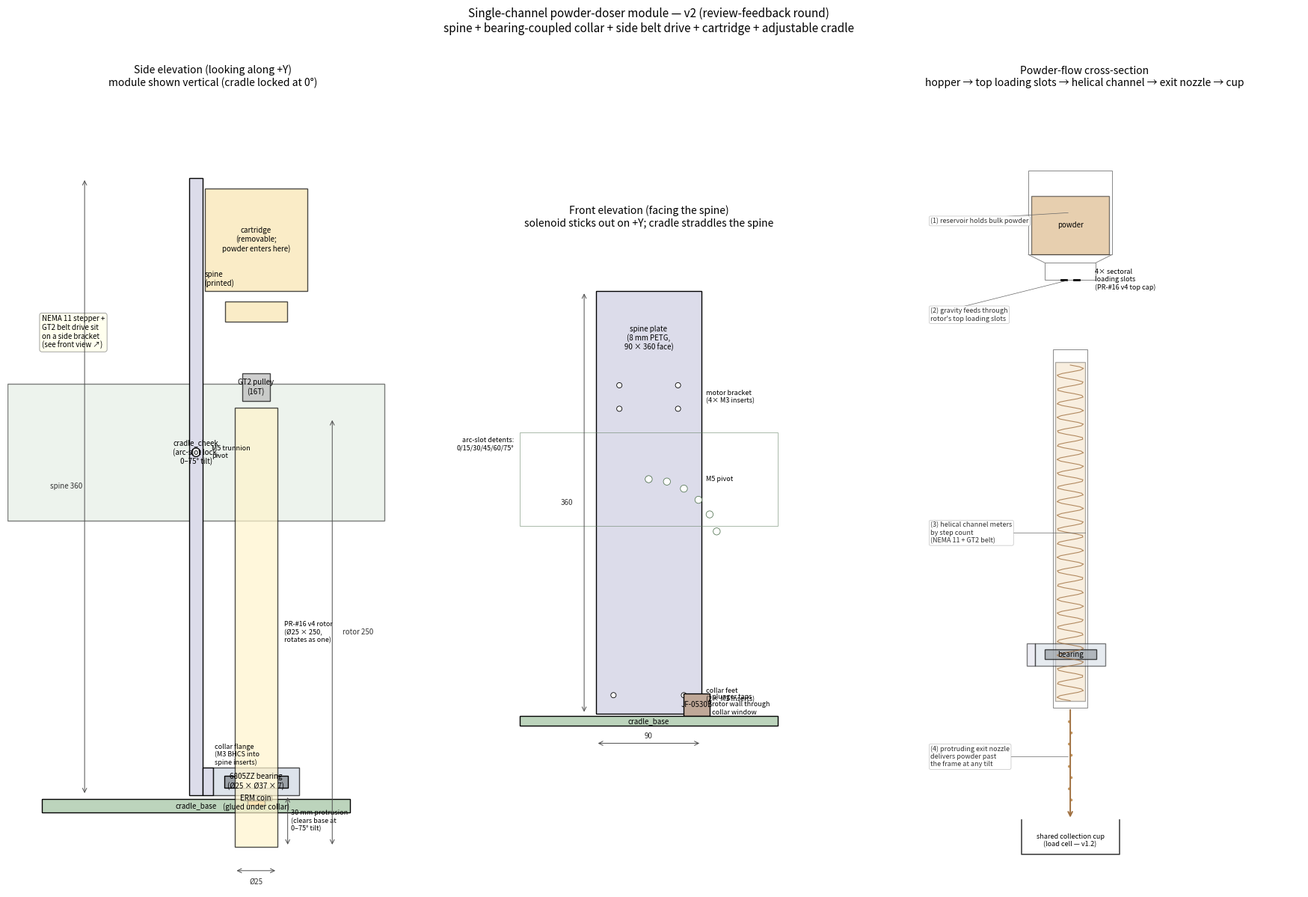

Here is the Python script that generated this plot: (Note: this script raises an exception after producing the figure.)
"""
2D dimensioned schematic of the v2 single-channel powder-doser module
(matches cad_model.py).

Outputs:
  renders/single_channel_module_sketch.png       (3-panel: side / front / flow)
  renders/single_channel_module_powder_flow.png  (standalone larger flow view)

Run: python sketch_2d.py
"""
from __future__ import annotations
from pathlib import Path
import math
import numpy as np
import matplotlib.pyplot as plt
import matplotlib.patches as mpatches

# ---- shared constants (must match cad_model.py) -------------------------
AUGER_OD = 25.0
AUGER_LEN = 250.0

BRG_ID, BRG_OD, BRG_T = 25.0, 37.0, 7.0

NEMA11_FACE = 28.0
NEMA11_BODY_L = 45.0

PULLEY_OD = 12.2
PULLEY_FLANGE_OD = 16.0
PULLEY_H = 16.0

SOL_W, SOL_H, SOL_L = 9.6, 19.0, 22.0
ERM_D, ERM_T = 10.0, 2.7
ERM_PAD_T = 3.0

COLLAR_OD = 50.0
COLLAR_H = 16.0
COLLAR_FLANGE_T = 6.0

SPINE_W = 90.0
SPINE_T = 8.0
SPINE_H = 360.0

CART_BASE_OD = 36.0
CART_BASE_H = 12.0
CART_HOPPER_OD = 60.0
CART_HOPPER_H = 60.0
CART_NECK_H = 6.0

CRADLE_PIVOT_Z = 200.0
CRADLE_BASE_T = 8.0
CRADLE_BASE_W = 220.0
CHEEK_W = 80.0
CHEEK_H = 220.0

ROTOR_X_OFFSET = SPINE_T / 2 + COLLAR_OD / 2 + 4.0
ROTOR_BOTTOM_Z = -30.0
AX_ROTOR = SPINE_T / 2 + COLLAR_FLANGE_T + COLLAR_OD / 2
AUGER_TOP_Z = COLLAR_H + 10 + AUGER_LEN


# ---- helpers -------------------------------------------------------------
def add_box(ax, x, y, w, h, *, fc, ec="black", lw=1.0, label=None, alpha=1.0):
    ax.add_patch(mpatches.Rectangle((x, y), w, h, facecolor=fc,
                                    edgecolor=ec, linewidth=lw, alpha=alpha))
    if label:
        ax.text(x + w / 2, y + h / 2, label, ha="center", va="center", fontsize=7)


def add_circle(ax, cx, cy, r, *, fc, ec="black", lw=1.0, label=None):
    ax.add_patch(mpatches.Circle((cx, cy), r, facecolor=fc, edgecolor=ec, linewidth=lw))
    if label:
        ax.text(cx, cy, label, ha="center", va="center", fontsize=7)


def dim_v(ax, x, y0, y1, label, *, txt_x=None):
    ax.annotate("", xy=(x, y1), xytext=(x, y0),
                arrowprops=dict(arrowstyle="<->", color="0.3", lw=0.7))
    tx = txt_x if txt_x is not None else x + 6
    ax.text(tx, (y0 + y1) / 2, label, fontsize=7, color="0.2", va="center")


def dim_h(ax, x0, x1, y, label, *, txt_y=None):
    ax.annotate("", xy=(x1, y), xytext=(x0, y),
                arrowprops=dict(arrowstyle="<->", color="0.3", lw=0.7))
    ty = txt_y if txt_y is not None else y + 4
    ax.text((x0 + x1) / 2, ty, label, fontsize=7, color="0.2", ha="center")


def label_to(ax, x_to, y_to, x_lbl, y_lbl, text):
    ax.annotate("", xy=(x_to, y_to), xytext=(x_lbl, y_lbl),
                arrowprops=dict(arrowstyle="-", color="0.4", lw=0.5))
    ax.text(x_lbl, y_lbl, text, fontsize=6.5, color="0.2",
            ha="left", va="center",
            bbox=dict(boxstyle="round,pad=0.2", fc="white", ec="0.7", lw=0.4))


# ---- panel renderers (reusable) -----------------------------------------
def draw_side_panel(ax):
    ax.set_aspect("equal")
    ax.set_title("Side elevation (looking along +Y)\n"
                 "module shown vertical (cradle locked at 0°)",
                 fontsize=10)
    add_box(ax, -90, -10, 180, CRADLE_BASE_T, fc="#bcd4bc", label="cradle_base")
    add_box(ax, -CHEEK_H / 2, CRADLE_PIVOT_Z - CHEEK_W / 2, CHEEK_H, CHEEK_W,
            fc="#dde8dd", alpha=0.5,
            label="cradle_cheek\n(arc-slot lock,\n0–75° tilt)")
    add_box(ax, -SPINE_T / 2, 0, SPINE_T, SPINE_H, fc="#dcdcea")
    ax.text(SPINE_T / 2 + 1, SPINE_H * 0.85, "spine\n(printed)",
            fontsize=7, ha="left", va="top")
    add_circle(ax, 0, CRADLE_PIVOT_Z, 2.5, fc="white", ec="black")
    ax.text(SPINE_T / 2 + 5, CRADLE_PIVOT_Z, "M5 trunnion\npivot",
            fontsize=6.5, ha="left", va="center")

    # Bearing collar
    add_box(ax, SPINE_T / 2, 0, COLLAR_FLANGE_T, COLLAR_H, fc="#dcdcea")
    ax.text(SPINE_T / 2 + COLLAR_FLANGE_T + 1, COLLAR_H + 1,
            "collar flange\n(M3 BHCS into\nspine inserts)",
            fontsize=6.5, ha="left", va="bottom")
    add_box(ax, SPINE_T / 2 + COLLAR_FLANGE_T, 0, COLLAR_OD, COLLAR_H,
            fc="#cfd8e3", alpha=0.7)
    brg_x0 = SPINE_T / 2 + COLLAR_FLANGE_T + (COLLAR_OD - BRG_OD) / 2
    add_box(ax, brg_x0, (COLLAR_H - BRG_T) / 2, BRG_OD, BRG_T,
            fc="#9aa0a6", label="6805ZZ bearing\n(Ø25 × Ø37 × 7)")
    add_box(ax, brg_x0 + (BRG_OD - BRG_ID) / 2,
            (COLLAR_H - BRG_T) / 2 - 0.2, BRG_ID, BRG_T + 0.4,
            fc="white", ec="0.6", lw=0.4)
    add_box(ax, AX_ROTOR - (ERM_D / 2 + 4), -ERM_PAD_T,
            ERM_D + 8, ERM_PAD_T, fc="#cfd8e3", alpha=0.7)
    add_box(ax, AX_ROTOR - ERM_D / 2, -ERM_PAD_T - ERM_T,
            ERM_D, ERM_T, fc="#f0c080", label="ERM coin\n(glued under collar)")

    # Rotor
    add_box(ax, AX_ROTOR - AUGER_OD / 2, ROTOR_BOTTOM_Z, AUGER_OD,
            AUGER_LEN + 6, fc="#fff4cc", alpha=0.7)
    ax.text(AX_ROTOR + AUGER_OD / 2 + 4, ROTOR_BOTTOM_Z + AUGER_LEN / 2,
            "PR-#16 v4 rotor\n(Ø25 × 250,\nrotates as one)",
            fontsize=6.5, ha="left", va="center")
    ax.annotate("", xy=(AX_ROTOR + AUGER_OD / 2 + 6, ROTOR_BOTTOM_Z),
                xytext=(AX_ROTOR + AUGER_OD / 2 + 6, 0),
                arrowprops=dict(arrowstyle="<->", color="0.3", lw=0.7))
    ax.text(AX_ROTOR + AUGER_OD / 2 + 8, ROTOR_BOTTOM_Z / 2,
            "30 mm protrusion\n(clears base at\n0–75° tilt)",
            fontsize=6.5, ha="left", va="center")

    # Cartridge
    add_box(ax, AX_ROTOR - CART_BASE_OD / 2, AUGER_TOP_Z,
            CART_BASE_OD, CART_BASE_H, fc="#f8e5b0", alpha=0.7)
    add_box(ax, AX_ROTOR - CART_HOPPER_OD / 2,
            AUGER_TOP_Z + CART_BASE_H + CART_NECK_H,
            CART_HOPPER_OD, CART_HOPPER_H, fc="#f8e5b0", alpha=0.7,
            label="cartridge\n(removable;\npowder enters here)")

    # Pulley
    pulley_z0 = ROTOR_BOTTOM_Z + AUGER_LEN + 6 + 4
    add_box(ax, AX_ROTOR - PULLEY_FLANGE_OD / 2, pulley_z0,
            PULLEY_FLANGE_OD, PULLEY_H, fc="#bbbbbb", alpha=0.7,
            label="GT2 pulley\n(16T)")
    ax.text(-90, 280,
            "NEMA 11 stepper +\nGT2 belt drive sit\non a side bracket\n"
            "(see front view ↗)",
            fontsize=7, ha="left", va="top",
            bbox=dict(boxstyle="round,pad=0.3", fc="#ffe", ec="0.5", lw=0.5))

    dim_v(ax, -65, 0, SPINE_H, f"spine {SPINE_H:.0f}", txt_x=-85)
    dim_v(ax, AX_ROTOR + AUGER_OD / 2 + 32, ROTOR_BOTTOM_Z,
          ROTOR_BOTTOM_Z + AUGER_LEN, f"rotor {AUGER_LEN:.0f}",
          txt_x=AX_ROTOR + AUGER_OD / 2 + 38)
    dim_h(ax, AX_ROTOR - AUGER_OD / 2, AX_ROTOR + AUGER_OD / 2,
          ROTOR_BOTTOM_Z - 14, f"Ø{AUGER_OD:.0f}",
          txt_y=ROTOR_BOTTOM_Z - 22)

    ax.set_xlim(-110, 130)
    ax.set_ylim(-55, 410)
    ax.set_xticks([])
    ax.set_yticks([])
    for s in ax.spines.values():
        s.set_visible(False)


def draw_front_panel(ax):
    ax.set_aspect("equal")
    ax.set_title("Front elevation (facing the spine)\n"
                 "solenoid sticks out on +Y; cradle straddles the spine",
                 fontsize=10)
    add_box(ax, -SPINE_W / 2, 0, SPINE_W, SPINE_H, fc="#dcdcea")
    ax.text(0, SPINE_H * 0.92, "spine plate\n(8 mm PETG,\n90 × 360 face)",
            ha="center", va="top", fontsize=7)

    # Insert holes
    for dy in (+30, -30):
        add_circle(ax, dy, COLLAR_H / 2 + 8, 2.25, fc="white", ec="black", lw=0.6)
    for dy in (+25, -25):
        for dz in (-10, +10):
            add_circle(ax, dy, SPINE_H - 90 + dz, 2.25,
                       fc="white", ec="black", lw=0.6)
    add_circle(ax, 0, CRADLE_PIVOT_Z, 2.7, fc="#fcfcfc", ec="black", lw=0.6)
    ax.text(SPINE_W / 2 + 4, CRADLE_PIVOT_Z, "M5 pivot",
            fontsize=6.5, va="center")
    ax.text(SPINE_W / 2 + 4, SPINE_H - 90,
            "motor bracket\n(4× M3 inserts)", fontsize=6.5, va="center")
    ax.text(SPINE_W / 2 + 4, COLLAR_H / 2 + 8,
            "collar feet\n(2× M3 inserts)", fontsize=6.5, va="center")

    # Solenoid
    sol_y = 30
    add_box(ax, sol_y, COLLAR_H / 2 - SOL_H / 2, SOL_L, SOL_H,
            fc="#bfa898", label="JF-0530B")
    ax.text(sol_y + SOL_L + 2, COLLAR_H / 2,
            "plunger taps\nrotor wall through\ncollar window",
            fontsize=6.5, va="center")

    # Cradle
    add_box(ax, -CHEEK_H / 2, CRADLE_PIVOT_Z - CHEEK_W / 2,
            CHEEK_H, CHEEK_W, fc="none", ec="#5a7a5a", lw=0.6, alpha=0.6)
    for ang in (0, 15, 30, 45, 60, 75):
        a = math.radians(ang)
        cx = 60 * math.sin(a)
        cy = CRADLE_PIVOT_Z - 60 * (1 - math.cos(a))
        add_circle(ax, cx, cy, 3.0, fc="white", ec="#5a7a5a", lw=0.6)
    ax.text(-CHEEK_H / 2 - 5, CRADLE_PIVOT_Z + 30,
            "arc-slot detents:\n0/15/30/45/60/75°",
            fontsize=6.5, ha="right", va="center")

    add_box(ax, -CRADLE_BASE_W / 2, -10, CRADLE_BASE_W, CRADLE_BASE_T,
            fc="#bcd4bc", label="cradle_base")
    dim_h(ax, -SPINE_W / 2, SPINE_W / 2, -25, f"{SPINE_W:.0f}")
    dim_v(ax, -SPINE_W / 2 - 10, 0, SPINE_H, f"{SPINE_H:.0f}",
          txt_x=-SPINE_W / 2 - 30)

    ax.set_xlim(-CRADLE_BASE_W / 2 - 25, CRADLE_BASE_W / 2 + 25)
    ax.set_ylim(-30, 410)
    ax.set_xticks([])
    ax.set_yticks([])
    for s in ax.spines.values():
        s.set_visible(False)


def draw_flow_panel(ax):
    ax.set_aspect("equal")
    ax.set_title("Powder-flow cross-section\n"
                 "hopper → top loading slots → helical channel → exit nozzle → cup",
                 fontsize=10)

    # Cartridge — sectioned
    add_box(ax, AX_ROTOR - CART_HOPPER_OD / 2,
            AUGER_TOP_Z + CART_BASE_H + CART_NECK_H,
            CART_HOPPER_OD, CART_HOPPER_H, fc="none", ec="#888", lw=0.7)
    add_box(ax, AX_ROTOR - (CART_HOPPER_OD / 2 - 2),
            AUGER_TOP_Z + CART_BASE_H + CART_NECK_H,
            CART_HOPPER_OD - 4, CART_HOPPER_H * 0.7,
            fc="#d0a060", alpha=0.5, label="powder")
    ax.plot([AX_ROTOR - CART_HOPPER_OD / 2, AX_ROTOR - CART_BASE_OD / 2],
            [AUGER_TOP_Z + CART_BASE_H + CART_NECK_H,
             AUGER_TOP_Z + CART_BASE_H], color="#888", lw=0.7)
    ax.plot([AX_ROTOR + CART_HOPPER_OD / 2, AX_ROTOR + CART_BASE_OD / 2],
            [AUGER_TOP_Z + CART_BASE_H + CART_NECK_H,
             AUGER_TOP_Z + CART_BASE_H], color="#888", lw=0.7)
    add_box(ax, AX_ROTOR - CART_BASE_OD / 2, AUGER_TOP_Z,
            CART_BASE_OD, CART_BASE_H, fc="none", ec="#888", lw=0.7)

    # Rotor outline
    add_box(ax, AX_ROTOR - AUGER_OD / 2, ROTOR_BOTTOM_Z,
            AUGER_OD, AUGER_LEN + 6, fc="none", ec="#888", lw=0.7)
    # Helix
    zs = np.linspace(ROTOR_BOTTOM_Z + 5, ROTOR_BOTTOM_Z + AUGER_LEN - 5, 200)
    xs = AX_ROTOR + (AUGER_OD / 2 - 3) * np.sin(zs * 2 * math.pi / 10)
    ax.plot(xs, zs, color="#a07040", lw=0.8, alpha=0.8)
    add_box(ax, AX_ROTOR - (AUGER_OD / 2 - 2), ROTOR_BOTTOM_Z + 5,
            AUGER_OD - 4, AUGER_LEN - 8, fc="#e8c898", alpha=0.3)

    # Top loading slots
    ax.plot([AX_ROTOR - 6.5, AX_ROTOR - 2.5],
            [AUGER_TOP_Z, AUGER_TOP_Z], color="black", lw=2.0)
    ax.plot([AX_ROTOR + 2.5, AX_ROTOR + 6.5],
            [AUGER_TOP_Z, AUGER_TOP_Z], color="black", lw=2.0)
    ax.text(AX_ROTOR + AUGER_OD / 2 + 5, AUGER_TOP_Z,
            "4× sectoral\nloading slots\n(PR-#16 v4 top cap)",
            fontsize=6.5, va="center")

    # Bearing collar profile
    add_box(ax, SPINE_T / 2, 0, COLLAR_FLANGE_T, COLLAR_H,
            fc="#dcdcea", alpha=0.5)
    add_box(ax, SPINE_T / 2 + COLLAR_FLANGE_T, 0, COLLAR_OD, COLLAR_H,
            fc="#cfd8e3", alpha=0.5)
    brg_x0 = SPINE_T / 2 + COLLAR_FLANGE_T + (COLLAR_OD - BRG_OD) / 2
    add_box(ax, brg_x0, (COLLAR_H - BRG_T) / 2, BRG_OD, BRG_T,
            fc="#9aa0a6", alpha=0.7, label="bearing")

    # Falling powder
    for k, dz in enumerate(range(-40, -100, -8)):
        ax.add_patch(mpatches.Circle((AX_ROTOR + (k % 2 - 0.5) * 1.5, dz), 0.8,
                                     fc="#d0a060", ec="#a07040", lw=0.3))
    ax.annotate("", xy=(AX_ROTOR, -110), xytext=(AX_ROTOR, ROTOR_BOTTOM_Z),
                arrowprops=dict(arrowstyle="->", color="#a07040", lw=1.4))

    # Cup
    cup_y = -135
    ax.plot([AX_ROTOR - 35, AX_ROTOR - 35, AX_ROTOR + 35, AX_ROTOR + 35],
            [cup_y + 25, cup_y, cup_y, cup_y + 25],
            color="#444", lw=1.2)
    ax.text(AX_ROTOR, cup_y + 10,
            "shared collection cup\n(load cell — v1.2)",
            fontsize=6.5, ha="center", va="center")

    # Stage callouts
    label_to(ax, AX_ROTOR,
             AUGER_TOP_Z + CART_BASE_H + CART_NECK_H + CART_HOPPER_H * 0.5,
             AX_ROTOR - 100, AUGER_TOP_Z + CART_BASE_H + 30,
             "(1) reservoir holds bulk powder")
    label_to(ax, AX_ROTOR, AUGER_TOP_Z,
             AX_ROTOR - 100, AUGER_TOP_Z - 25,
             "(2) gravity feeds through\nrotor's top loading slots")
    label_to(ax, AX_ROTOR + AUGER_OD / 2,
             ROTOR_BOTTOM_Z + AUGER_LEN / 2,
             AX_ROTOR - 100, ROTOR_BOTTOM_Z + AUGER_LEN / 2,
             "(3) helical channel meters\nby step count\n(NEMA 11 + GT2 belt)")
    label_to(ax, AX_ROTOR, -65,
             AX_ROTOR - 100, -65,
             "(4) protruding exit nozzle\ndelivers powder past\nthe frame at any tilt")

    ax.set_xlim(-110, 200)
    ax.set_ylim(-160, 410)
    ax.set_xticks([])
    ax.set_yticks([])
    for s in ax.spines.values():
        s.set_visible(False)


# ============================================================================
# Render
# ============================================================================
fig, axes = plt.subplots(1, 3, figsize=(18, 12),
                         gridspec_kw={"width_ratios": [1, 0.7, 1]})
draw_side_panel(axes[0])
draw_front_panel(axes[1])
draw_flow_panel(axes[2])
fig.suptitle(
    "Single-channel powder-doser module — v2 (review-feedback round)\n"
    "spine + bearing-coupled collar + side belt drive + cartridge + adjustable cradle",
    fontsize=11, y=0.995,
)
fig.tight_layout(rect=(0, 0, 1, 0.97))

OUT = Path(__file__).parent / "renders" / "single_channel_module_sketch.png"
fig.savefig(OUT, dpi=150, bbox_inches="tight")
print(f"wrote {OUT}")

# Standalone larger powder-flow figure
fig2, ax2 = plt.subplots(figsize=(8, 13))
draw_flow_panel(ax2)
fig2.suptitle(
    "Powder-flow path through the v2 module (cross-section)\n"
    "address of PR review #3228854193",
    fontsize=11, y=0.995,
)
fig2.tight_layout(rect=(0, 0, 1, 0.97))
OUT2 = Path(__file__).parent / "renders" / "single_channel_module_powder_flow.png"
fig2.savefig(OUT2, dpi=150, bbox_inches="tight")
print(f"wrote {OUT2}")
